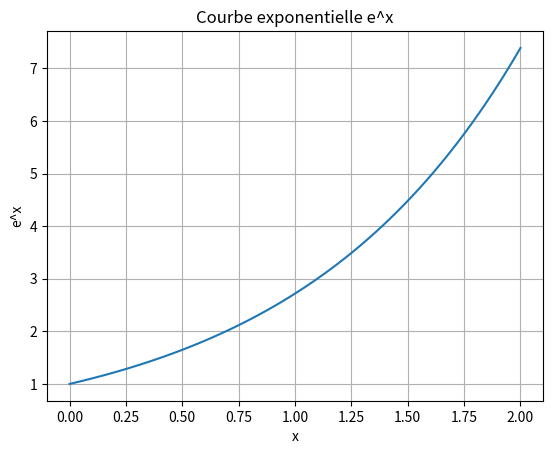

This figure's Python source:
import numpy as np
import matplotlib.pyplot as plt

# Définir les valeurs de x
x = np.linspace(0, 2, 100)

# Calculer les valeurs de e^x
y = np.exp(x)  # exp(x) = e^x

# Tracer la courbe
plt.plot(x, y)
plt.title("Courbe exponentielle e^x")
plt.xlabel("x")
plt.ylabel("e^x")
plt.grid(True)

# Montrer le graphique
plt.show()
